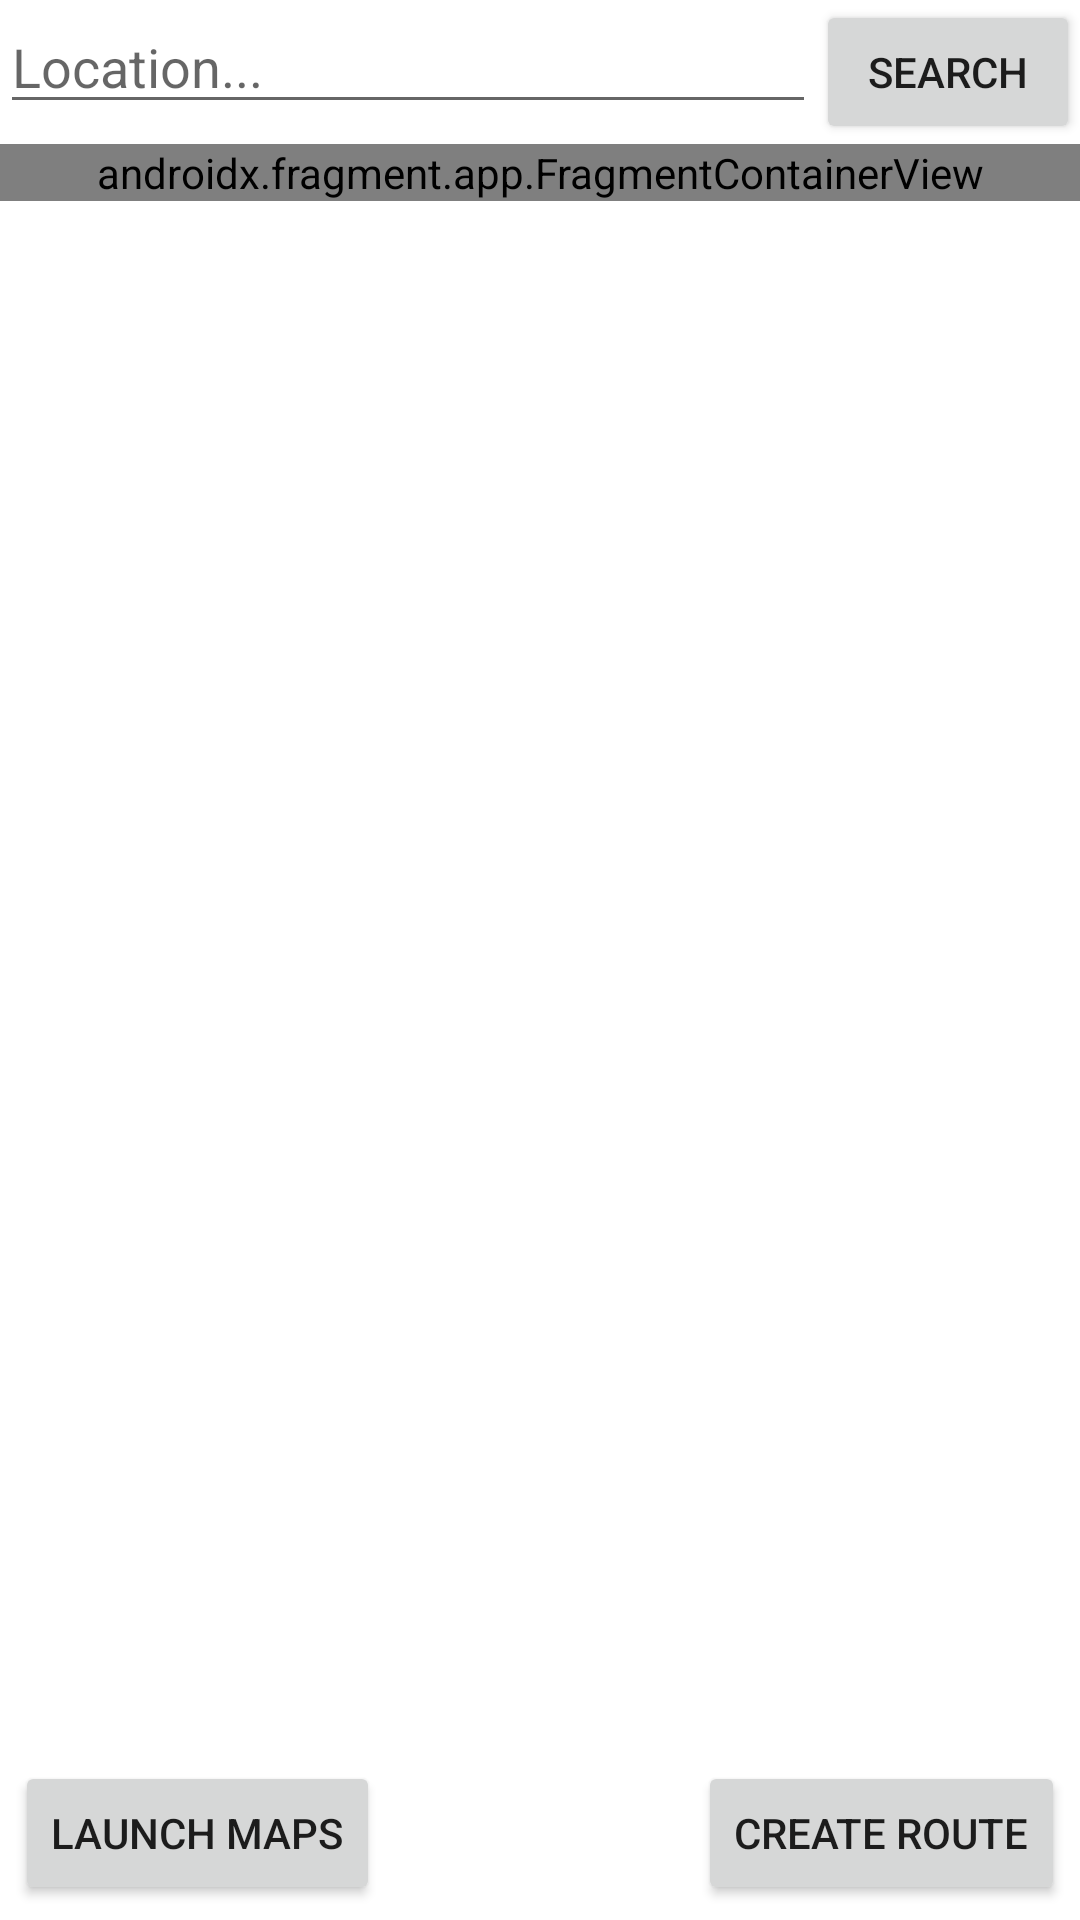

Write the Android layout XML for this screen, with the resource values it uses.
<!-- AndroidManifest.xml: application theme Theme.LocationTrackerDemo -->
<!-- res/layout/activity_direction.xml -->
<?xml version="1.0" encoding="utf-8"?>
<androidx.constraintlayout.widget.ConstraintLayout xmlns:android="http://schemas.android.com/apk/res/android"
    xmlns:app="http://schemas.android.com/apk/res-auto"
    xmlns:tools="http://schemas.android.com/tools"
    android:layout_width="match_parent"
    android:layout_height="match_parent"
    android:orientation="vertical">

    <androidx.constraintlayout.widget.ConstraintLayout
        android:id="@+id/clSearch"
        android:layout_width="match_parent"
        android:layout_height="wrap_content"
        android:orientation="horizontal"
        app:layout_constraintEnd_toEndOf="parent"
        app:layout_constraintHorizontal_bias="0.5"
        app:layout_constraintStart_toStartOf="parent"
        app:layout_constraintTop_toTopOf="parent">

        <EditText
            android:id="@+id/editText"
            android:layout_width="0dp"
            android:layout_height="wrap_content"
            android:autofillHints="search"
            android:hint="Location..."
            app:layout_constraintEnd_toStartOf="@id/btnSearch"
            app:layout_constraintStart_toStartOf="parent"
            app:layout_constraintTop_toTopOf="parent"
            app:layout_constraintVertical_bias="0.5" />

        

        <Button
            android:id="@+id/btnSearch"
            android:layout_width="wrap_content"
            android:layout_height="wrap_content"
            android:text="Search"
            app:layout_constraintBottom_toBottomOf="parent"
            app:layout_constraintEnd_toEndOf="parent"
            app:layout_constraintHorizontal_bias="0.5"
            app:layout_constraintTop_toTopOf="parent"
            app:layout_constraintVertical_bias="0.5" />

    </androidx.constraintlayout.widget.ConstraintLayout>

    <androidx.fragment.app.FragmentContainerView
        android:id="@+id/map"
        android:name="com.google.android.gms.maps.SupportMapFragment"
        android:layout_width="match_parent"
        android:layout_height="0dp"
        app:layout_constraintEnd_toEndOf="parent"
        app:layout_constraintHorizontal_bias="0.5"
        app:layout_constraintStart_toStartOf="parent"
        app:layout_constraintTop_toBottomOf="@id/clSearch"
        tools:context=".MainActivity" />

    <Button
        android:id="@+id/btnMaps"
        android:layout_width="wrap_content"
        android:layout_height="wrap_content"
        android:layout_margin="5dp"
        android:text="Launch Maps"
        app:layout_constraintBottom_toBottomOf="parent"
        app:layout_constraintStart_toStartOf="parent" />

    <Button
        android:id="@+id/btnRoute"
        android:text="Create Route"
        android:layout_width="wrap_content"
        android:layout_margin="5dp"
        app:layout_constraintBottom_toBottomOf="parent"
        app:layout_constraintEnd_toEndOf="parent"
        android:layout_height="wrap_content"/>

</androidx.constraintlayout.widget.ConstraintLayout>
<!-- resources referenced by this layout -->
<resources>
  <style name="Theme.LocationTrackerDemo" parent="Theme.MaterialComponents.DayNight.DarkActionBar">
          
          <item name="colorPrimary">@color/purple_500</item>
          <item name="colorPrimaryVariant">@color/purple_700</item>
          <item name="colorOnPrimary">@color/white</item>
          
          <item name="colorSecondary">@color/teal_200</item>
          <item name="colorSecondaryVariant">@color/teal_700</item>
          <item name="colorOnSecondary">@color/black</item>
          
          <item name="android:statusBarColor">?attr/colorPrimaryVariant</item>
          
      </style>
  <color name="purple_500">#FF6200EE</color>
  <color name="purple_700">#FF3700B3</color>
  <color name="white">#FFFFFFFF</color>
  <color name="teal_200">#FF03DAC5</color>
  <color name="teal_700">#FF018786</color>
  <color name="black">#FF000000</color>
</resources>
